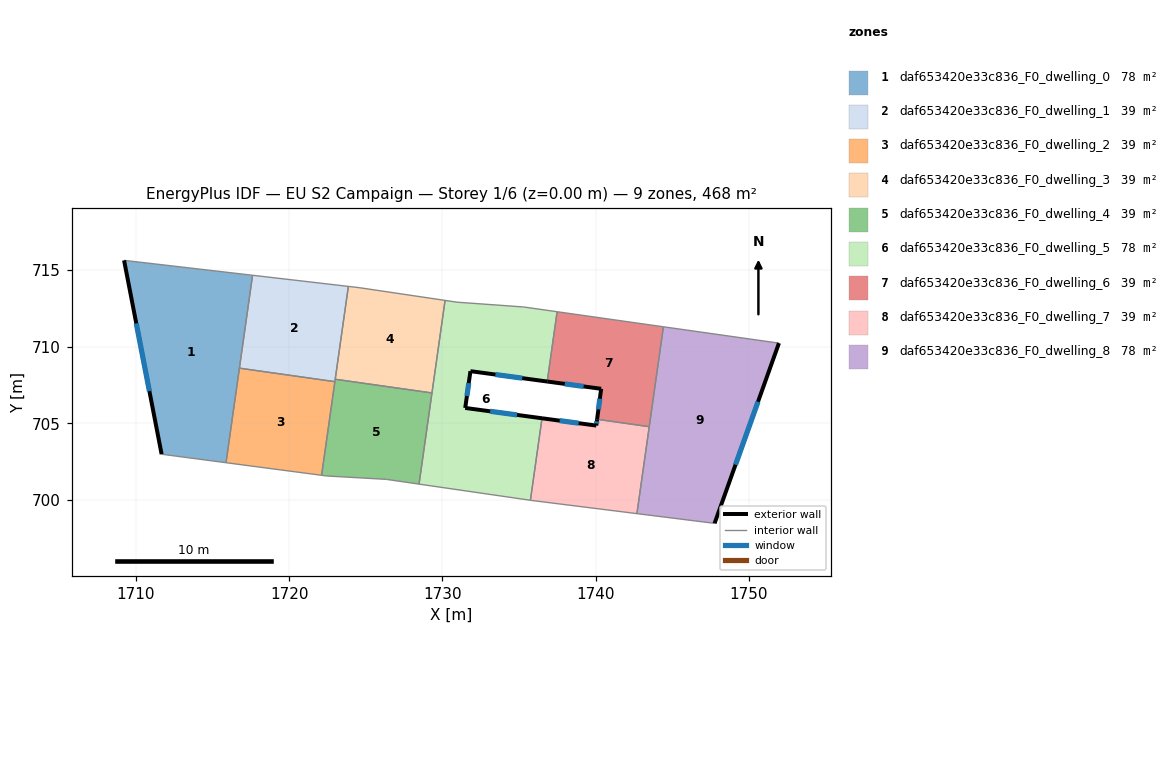
=== STOREY PLAN SPEC (per zone: floor XY polygon, exterior-wall plan segments, windows/doors) ===
zone 1: daf653420e33c836_F0_dwelling_0  (78.0 m²)
  floor: (1717.61, 714.66) (1715.88, 702.43) (1711.68, 702.98) (1709.23, 715.63)
  exterior wall: (1709.23, 715.63) – (1711.68, 702.98)  [12.9 m]
    window: (1710.03, 711.52) – (1710.88, 707.10)  [4.7 m²]
  interior walls: 4
zone 2: daf653420e33c836_F0_dwelling_1  (39.0 m²)
  floor: (1723.86, 713.93) (1722.98, 707.72) (1716.76, 708.60) (1717.61, 714.66)
  interior walls: 5
zone 3: daf653420e33c836_F0_dwelling_2  (39.0 m²)
  floor: (1722.98, 707.72) (1722.12, 701.61) (1715.88, 702.43) (1716.76, 708.60)
  interior walls: 4
zone 4: daf653420e33c836_F0_dwelling_3  (39.0 m²)
  floor: (1730.18, 713.02) (1729.32, 706.98) (1723.01, 707.88) (1723.86, 713.93) (1724.56, 713.85)
  interior walls: 5
zone 5: daf653420e33c836_F0_dwelling_4  (39.0 m²)
  floor: (1729.32, 706.98) (1728.48, 701.03) (1726.34, 701.34) (1722.46, 701.56) (1722.12, 701.61) (1723.01, 707.88)
  interior walls: 7
zone 6: daf653420e33c836_F0_dwelling_5  (78.0 m²)
  floor: (1737.49, 712.28) (1736.84, 707.73) (1731.83, 708.40) (1731.49, 706.00) (1736.50, 705.33) (1735.74, 699.98) (1728.48, 701.03) (1730.18, 713.02) (1730.96, 712.90) (1735.29, 712.59)
  exterior wall: (1731.83, 708.40) – (1736.84, 707.73)  [5.1 m]
    window: (1733.46, 708.18) – (1735.21, 707.95)  [1.9 m²]
  exterior wall: (1731.49, 706.00) – (1731.83, 708.40)  [2.4 m]
    window: (1731.60, 706.78) – (1731.72, 707.62)  [0.9 m²]
  exterior wall: (1736.50, 705.33) – (1731.49, 706.00)  [5.1 m]
    window: (1734.87, 705.55) – (1733.12, 705.78)  [1.9 m²]
  interior walls: 8
zone 7: daf653420e33c836_F0_dwelling_6  (39.0 m²)
  floor: (1744.42, 711.30) (1743.50, 704.78) (1740.09, 705.26) (1740.36, 707.25) (1736.84, 707.73) (1737.49, 712.28)
  exterior wall: (1736.84, 707.73) – (1740.36, 707.25)  [3.6 m]
    window: (1737.99, 707.57) – (1739.22, 707.41)  [1.3 m²]
  exterior wall: (1740.36, 707.25) – (1740.09, 705.26)  [2.0 m]
    window: (1740.27, 706.60) – (1740.18, 705.91)  [0.7 m²]
  interior walls: 4
zone 8: daf653420e33c836_F0_dwelling_7  (39.0 m²)
  floor: (1743.50, 704.78) (1742.69, 699.11) (1735.85, 699.96) (1735.74, 699.98) (1736.50, 705.33) (1740.04, 704.85) (1740.09, 705.26)
  exterior wall: (1740.04, 704.85) – (1736.50, 705.33)  [3.6 m]
    window: (1738.89, 705.01) – (1737.65, 705.17)  [1.3 m²]
  exterior wall: (1740.09, 705.26) – (1740.04, 704.85)  [0.4 m]
    window: (1740.08, 705.13) – (1740.06, 704.99)  [0.2 m²]
  interior walls: 5
zone 9: daf653420e33c836_F0_dwelling_8  (78.0 m²)
  floor: (1751.96, 710.23) (1747.76, 698.47) (1742.69, 699.11) (1744.42, 711.30)
  exterior wall: (1747.76, 698.47) – (1751.96, 710.23)  [12.5 m]
    window: (1749.13, 702.30) – (1750.59, 706.41)  [4.6 m²]
  interior walls: 4

=== DERIVED (storey summary) ===
Building: EU S2 Campaign
Storey: 1 of 6  (floor level z = 0.00 m)
Storey gross floor area: 468.1 m²
Zones on this storey: 9
  - daf653420e33c836_F0_dwelling_0: floor 78.0 m²; exterior wall 12.9 m (38.7 m²); 1 window(s) 4.7 m²; WWR 12.2%
  - daf653420e33c836_F0_dwelling_1: floor 39.0 m²
  - daf653420e33c836_F0_dwelling_2: floor 39.0 m²
  - daf653420e33c836_F0_dwelling_3: floor 39.0 m²
  - daf653420e33c836_F0_dwelling_4: floor 39.0 m²
  - daf653420e33c836_F0_dwelling_5: floor 78.0 m²; exterior wall 12.5 m (37.6 m²); 3 window(s) 4.6 m²; WWR 12.2%
  - daf653420e33c836_F0_dwelling_6: floor 39.0 m²; exterior wall 5.6 m (16.7 m²); 2 window(s) 2.0 m²; WWR 12.2%
  - daf653420e33c836_F0_dwelling_7: floor 39.0 m²; exterior wall 4.0 m (12.0 m²); 2 window(s) 1.5 m²; WWR 12.2%
  - daf653420e33c836_F0_dwelling_8: floor 78.0 m²; exterior wall 12.5 m (37.5 m²); 1 window(s) 4.6 m²; WWR 12.2%
Zone adjacency (shared interzone walls):
  - daf653420e33c836_F0_dwelling_0 ↔ daf653420e33c836_F0_dwelling_1
  - daf653420e33c836_F0_dwelling_0 ↔ daf653420e33c836_F0_dwelling_2
  - daf653420e33c836_F0_dwelling_1 ↔ daf653420e33c836_F0_dwelling_2
  - daf653420e33c836_F0_dwelling_1 ↔ daf653420e33c836_F0_dwelling_3
  - daf653420e33c836_F0_dwelling_1 ↔ daf653420e33c836_F0_dwelling_4
  - daf653420e33c836_F0_dwelling_2 ↔ daf653420e33c836_F0_dwelling_4
  - daf653420e33c836_F0_dwelling_3 ↔ daf653420e33c836_F0_dwelling_4
  - daf653420e33c836_F0_dwelling_3 ↔ daf653420e33c836_F0_dwelling_5
  - daf653420e33c836_F0_dwelling_4 ↔ daf653420e33c836_F0_dwelling_5
  - daf653420e33c836_F0_dwelling_5 ↔ daf653420e33c836_F0_dwelling_6
  - daf653420e33c836_F0_dwelling_5 ↔ daf653420e33c836_F0_dwelling_7
  - daf653420e33c836_F0_dwelling_6 ↔ daf653420e33c836_F0_dwelling_7
  - daf653420e33c836_F0_dwelling_6 ↔ daf653420e33c836_F0_dwelling_8
  - daf653420e33c836_F0_dwelling_7 ↔ daf653420e33c836_F0_dwelling_8